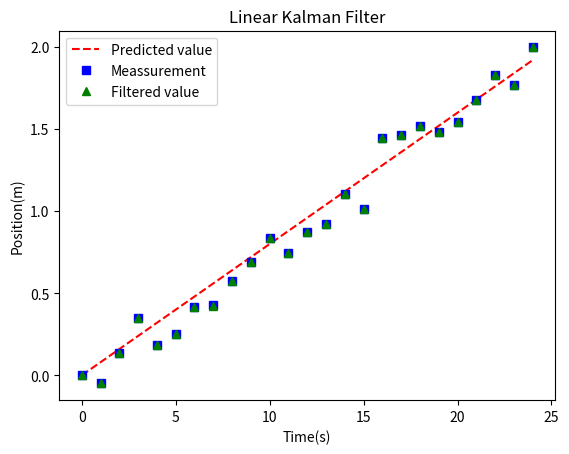

Source code (Python):
import numpy as np
from numpy.linalg import inv
import matplotlib.pyplot as plt

"""

This is an exercice for the implementation of a Kalman Linear Filter 
based on the algorithm presented in the book Probabilistic Robotics on 
Chapter 3, page 36, table 3.1.

The only difference with the algorithm shown in the table and this implementation will be the 
mean calculation, the prediction will be done with a state vector of the previous state.

"""

def LinKalmanFilter(A,B,C,P,Q,z,u,x_est):
    # -------------------------
    # Next State prediction
    # -------------------------
    # Calculate the current state prediction 
    xPred = np.dot(A,x_est) + np.dot(B,u)
    x_est = np.transpose(xPred)
    # Calculate the predicted covariance of the process
    PPred = np.dot( np.dot(A,P), np.transpose(A) ) + Q
    # -------------------------------
    # Kalman constant update
    # -------------------------------
    K = np.dot(PPred, np.transpose(C))
    # Reshape array to avoid an issue with (2,) results
    K = K.reshape(K.shape[0],1)
    K = np.dot(K, inv( np.array([[ np.dot( np.dot(C,PPred), np.transpose(C) ) + R ]]) ) ) 
    # Calculate correction based on prediction and meassurement
    x_est = xPred + K*(z[0] - np.dot(C,xPred))
    # Calculate new process variance matrix
    P = np.dot(np.eye(2) - np.dot(C,K),PPred)

    return x_est, P

"""
1.- Define Linear Kalman Parameters
"""
# Define time dimension for the simulation
# Number of iterations of the Kalman Filter
iterations = 1000
t_start = 0 
t_end = 10
time = np.linspace(t_start,t_end, iterations)
# Calculate sample dt for derivatives in simulation
dt = t_end/iterations

# Define predicted and calculated position arrays for plotting purposes
x_true = np.zeros((time.size,2,1))
x_pred = np.zeros(time.shape)
x_meassured = np.zeros(time.shape)
x_filtered = np.zeros(time.shape)

# Define initial variables
x0 = 0.0    # Initial Position
v0 = 0.2   # Initial Velocity
a0 = 0.0    # Initial Acceleration

# Init positions and velocities
x_est = np.array([[x0],[v0]])
#x_est = x_est.reshape(x_est.shape[0],1) 
x_true[0] = np.array([[x0],[v0]])
x_pred[0] = x0
x_meassured[0] = x0
x_filtered[0] = x0
# Matrix A - For the state vector 
A = np.array([[1, dt], [0 ,1]])
# Matrix B - For the control vector
B = np.array([ [(dt**2)/2], [dt] ])
# Matrix C - Meassurement matrix
C = np.array([1,0])
# Q matrix - covariance matrix
sigma_model_x = 0.05    # Position model error variance
sigma_modal_v = 0.05    # Velocity model error variance
Q = np.array([[ sigma_model_x**2, 0],[0,sigma_modal_v**2 ]])

# P matrix - initial process covariance matrix
P = np.eye(2)
# R matrix - meassurement covariance 
sigma_meas = 0.1
R = sigma_meas**2

# Control vector
u = np.array([[a0]])


for i in range(1,iterations):

    # Calculate the real position 
    x_true[i] = np.dot(A,x_true[i-1]) + np.dot(B,u)
    x_pred[i] =  x_true[i,0]
    # Sensor data simulation
    # Get the true value of the current velocity and add noise from a random number of a standar deviation
    # Multiply sigma_meas with a random number from the standard distribuition to change sigma=1 for sigma_meas
    z = np.dot( np.transpose(C), x_true[i]) + sigma_meas*np.random.randn(1)
    x_meassured[i] = z
    # Filter the value with a Kalman Filter
    x_est,P = LinKalmanFilter(A,B,C,P,Q,z,u,x_est)
    x_filtered[i] = x_est[0]

plt.plot(x_pred[0:len(x_pred):40],'r--', label = 'Predicted value')
plt.plot(x_meassured[0:len(x_meassured):40], 'bs', label = 'Meassurement')
plt.plot(x_filtered[0:len(x_filtered):40],'g^', label = 'Filtered value')
plt.title("Linear Kalman Filter")
plt.ylabel("Position(m)")
plt.xlabel("Time(s)")
plt.legend()
plt.show()